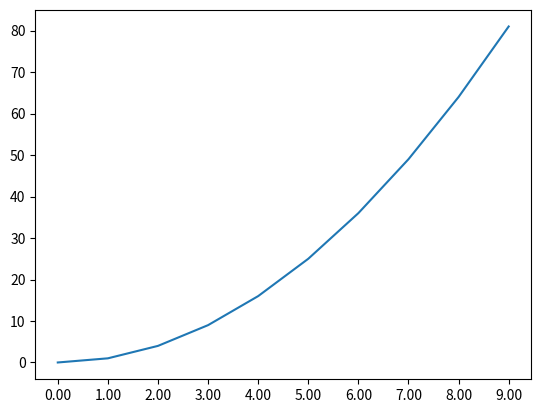

Source code (Python):
from matplotlib import pyplot as plt

x_coor = []
y_coor = []
for i in range(10):
    x_coor.append(i)
    x_coor[i] = '{0:.2f}'.format(float(x_coor[i]))
    y_coor.append(i**2)

plt.plot(x_coor, y_coor)
plt.show()